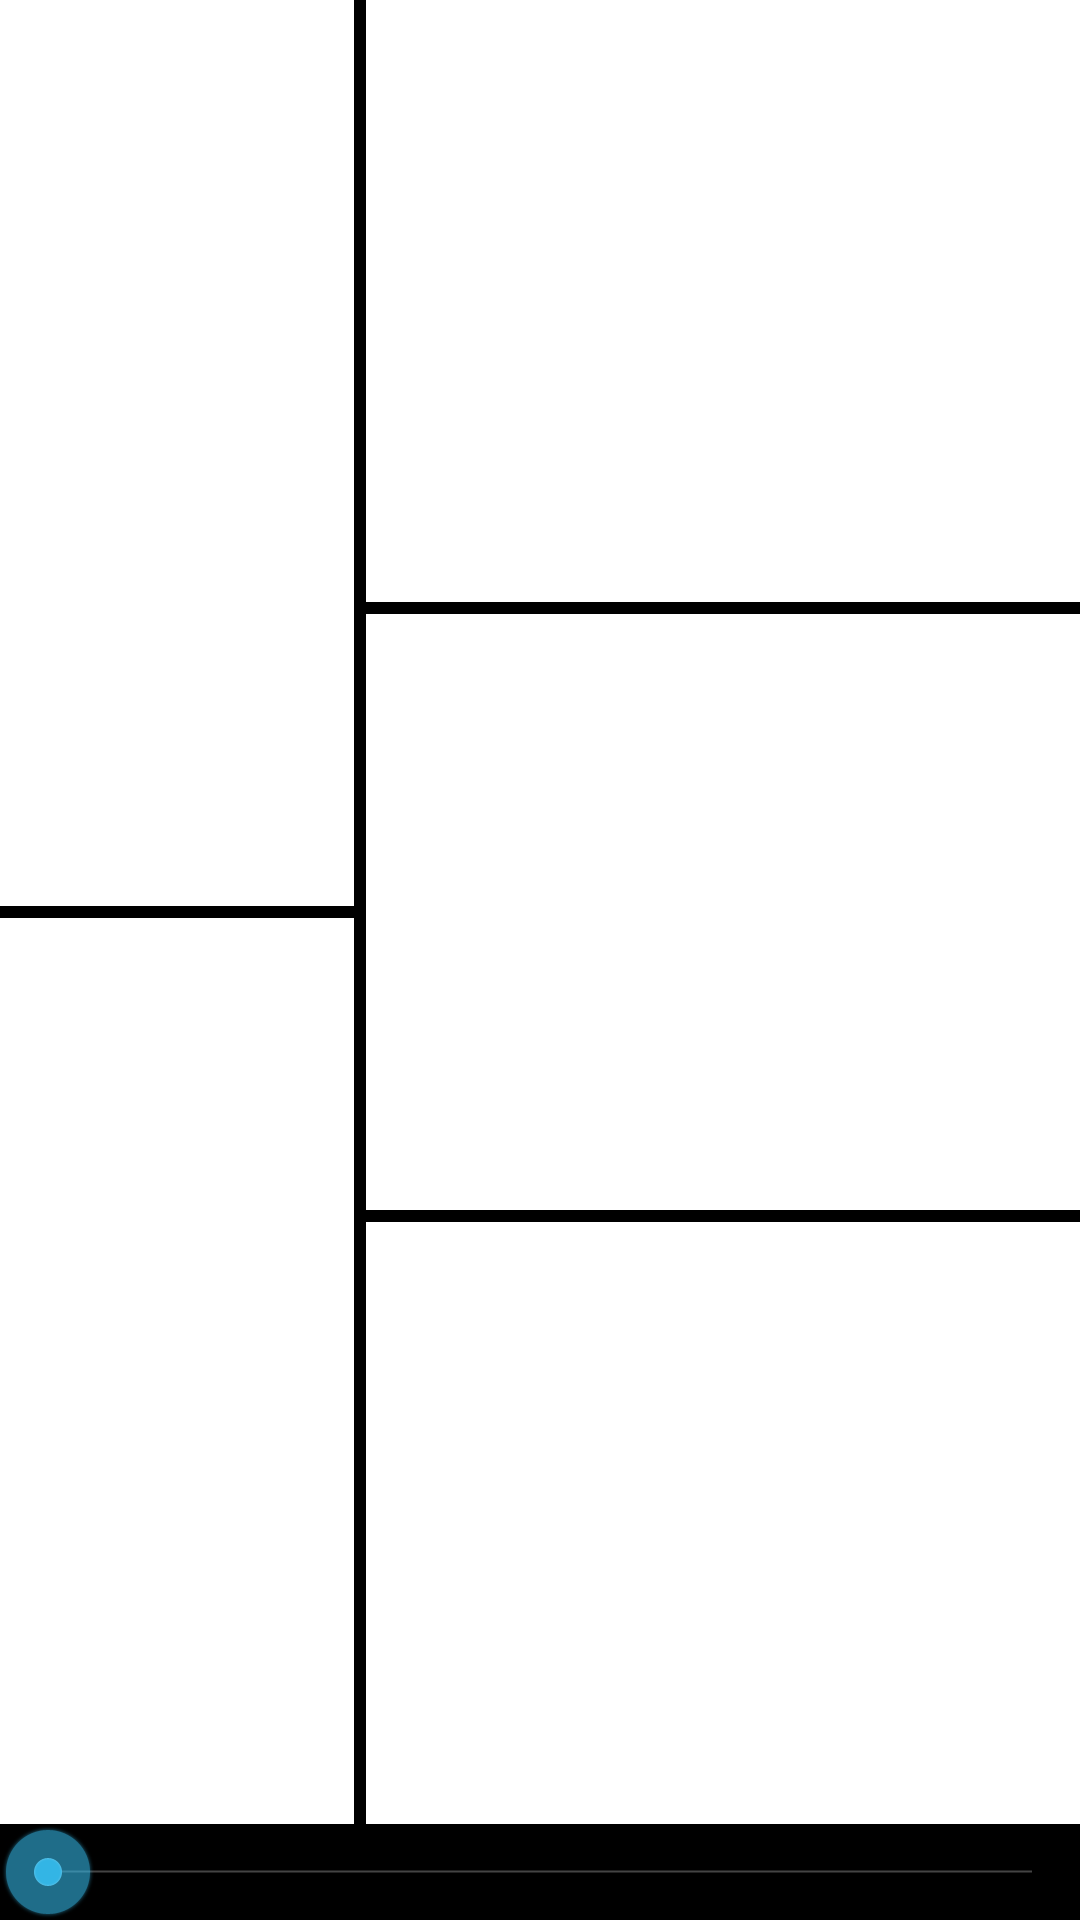

Here is an Android app screen rendered from its layout file. Give the layout XML and the strings, colors and styles it references.
<!-- AndroidManifest.xml: application theme AppBaseTheme -->
<!-- res/layout/activity_modern_art_ui.xml -->
<?xml version="1.0" encoding="utf-8"?>
<LinearLayout xmlns:android="http://schemas.android.com/apk/res/android"
    android:layout_width="match_parent"
    android:layout_height="match_parent"
    android:paddingLeft="0dp"
    android:paddingRight="0dp"
    android:background="@color/black"
    android:orientation="vertical">

    <LinearLayout
        android:orientation="horizontal"
        android:layout_width="match_parent"
        android:layout_height="match_parent"
        android:layout_weight="1"
        android:layout_gravity="center_horizontal">

        <LinearLayout
            android:orientation="horizontal"
            android:layout_width="match_parent"
            android:layout_height="match_parent"
            android:layout_gravity="center_horizontal">

            <LinearLayout
                android:orientation="vertical"
                android:layout_width="match_parent"
                android:layout_height="match_parent"
                android:layout_weight="2"
                android:layout_gravity="center_vertical">

                <View
                    android:id="@+id/rect_up_left"
                    android:layout_width="match_parent"
                    android:layout_height="match_parent"
                    android:layout_weight="1"
                    android:layout_marginEnd="2dp"
                    android:layout_marginBottom="2dp"
                    android:gravity="center"
                    android:background="@drawable/rectangle" />

                <View
                    android:id="@+id/rect_down_left"
                    android:layout_width="match_parent"
                    android:layout_height="match_parent"
                    android:layout_weight="1"
                    android:layout_marginEnd="2dp"
                    android:layout_marginTop="2dp"
                    android:gravity="center"
                    android:background="@drawable/rectangle" />

            </LinearLayout>

            <LinearLayout
                android:orientation="vertical"
                android:layout_width="match_parent"
                android:layout_height="match_parent"
                android:layout_weight="1"
                android:layout_gravity="center_vertical">

                <View
                    android:id="@+id/rect_up_right"
                    android:layout_width="match_parent"
                    android:layout_height="match_parent"
                    android:layout_weight="1"
                    android:layout_marginStart="2dp"
                    android:layout_marginBottom="2dp"
                    android:gravity="center"
                    android:background="@drawable/rectangle" />

                <View
                    android:id="@+id/rect_center_right"
                    android:layout_width="match_parent"
                    android:layout_height="match_parent"
                    android:layout_weight="1"
                    android:layout_marginStart="2dp"
                    android:layout_marginTop="2dp"
                    android:layout_marginBottom="2dp"
                    android:gravity="center"
                    android:background="@drawable/rectangle" />

                <View
                    android:id="@+id/rect_down_right"
                    android:layout_width="match_parent"
                    android:layout_height="match_parent"
                    android:layout_weight="1"
                    android:layout_marginStart="2dp"
                    android:layout_marginTop="2dp"
                    android:gravity="center"
                    android:background="@drawable/rectangle" />

            </LinearLayout>

        </LinearLayout>

    </LinearLayout>

    <SeekBar
        android:id="@+id/seekBar"
        android:layout_width="match_parent"
        android:layout_height="wrap_content"
        android:max="255" />

</LinearLayout>
<!-- resources referenced by this layout -->
<resources>
  <color name="black" type="color">#000000</color>
  <!-- drawable rectangle (drawable) -->
  <?xml version="1.0" encoding="utf-8"?>
  <shape xmlns:android="http://schemas.android.com/apk/res/android"
      android:shape="rectangle">
  
      <solid android:color="@color/white" />
  
      <stroke
          android:width="0dp"
          android:color="@color/black" />
  
  </shape>
  <style name="AppBaseTheme" parent="android:Theme.Holo.Light.DarkActionBar">
          <item name="android:logo">@android:color/transparent</item>
          <item name="android:actionBarStyle">@style/ActionBar</item>
          <item name="android:popupMenuStyle">@style/PopupMenu</item>
          <item name="android:dropDownListViewStyle">@style/DropDownListView</item>
          <item name="android:actionBarWidgetTheme">@style/ThemeMenuStyling</item>
      </style>
  <color name="white" type="color">#ffffff</color>
  <style name="ActionBar" parent="@android:style/Widget.Holo.Light.ActionBar.Solid.Inverse">
          <item name="android:background">@color/holo_blue_dark</item>
      </style>
  <style name="PopupMenu" parent="@android:style/Widget.Holo.ListPopupWindow">
          <item name="android:popupBackground">@drawable/menu_background_styling</item>
      </style>
  <style name="DropDownListView" parent="@android:style/Widget.Holo.ListView.DropDown">
          <item name="android:listSelector">@drawable/menu_background_styling_selectable</item>
      </style>
  <style name="ThemeMenuStyling" parent="@android:style/Theme.Holo">
          <item name="android:popupMenuStyle">@style/PopupMenu</item>
          <item name="android:dropDownListViewStyle">@style/DropDownListView</item>
      </style>
  <color name="holo_blue_dark" type="color">@android:color/holo_blue_dark</color>
  <!-- drawable menu_background_styling (drawable) -->
  <?xml version="1.0" encoding="utf-8"?>
  <shape xmlns:android="http://schemas.android.com/apk/res/android"
      android:shape="rectangle">
  
      <solid android:color="@color/holo_blue_dark" />
  
      <stroke
          android:width="1dp"
          android:color="@color/gray" />
  
  </shape>
  <!-- drawable menu_background_styling_selectable (drawable) -->
  <?xml version="1.0" encoding="utf-8"?>
  <selector xmlns:android="http://schemas.android.com/apk/res/android"
      android:exitFadeDuration="@android:integer/config_mediumAnimTime" >
  
      <item android:state_pressed="false"
          android:state_focused="true"
          android:drawable="@drawable/menu_background_styling" />
  
      <item android:state_pressed="true"
          android:drawable="@drawable/menu_background_styling_pressed" />
  
      <item android:drawable="@android:color/transparent" />
  
  </selector>
  <color name="gray" type="color">#808080</color>
  <!-- drawable menu_background_styling_pressed (drawable) -->
  <?xml version="1.0" encoding="utf-8"?>
  <shape xmlns:android="http://schemas.android.com/apk/res/android"
      android:shape="rectangle">
  
      <solid android:color="@color/holo_blue_light" />
  
      <stroke
          android:width="1dp"
          android:color="@color/gray" />
  
  </shape>
  <color name="holo_blue_light" type="color">@android:color/holo_blue_light</color>
</resources>
